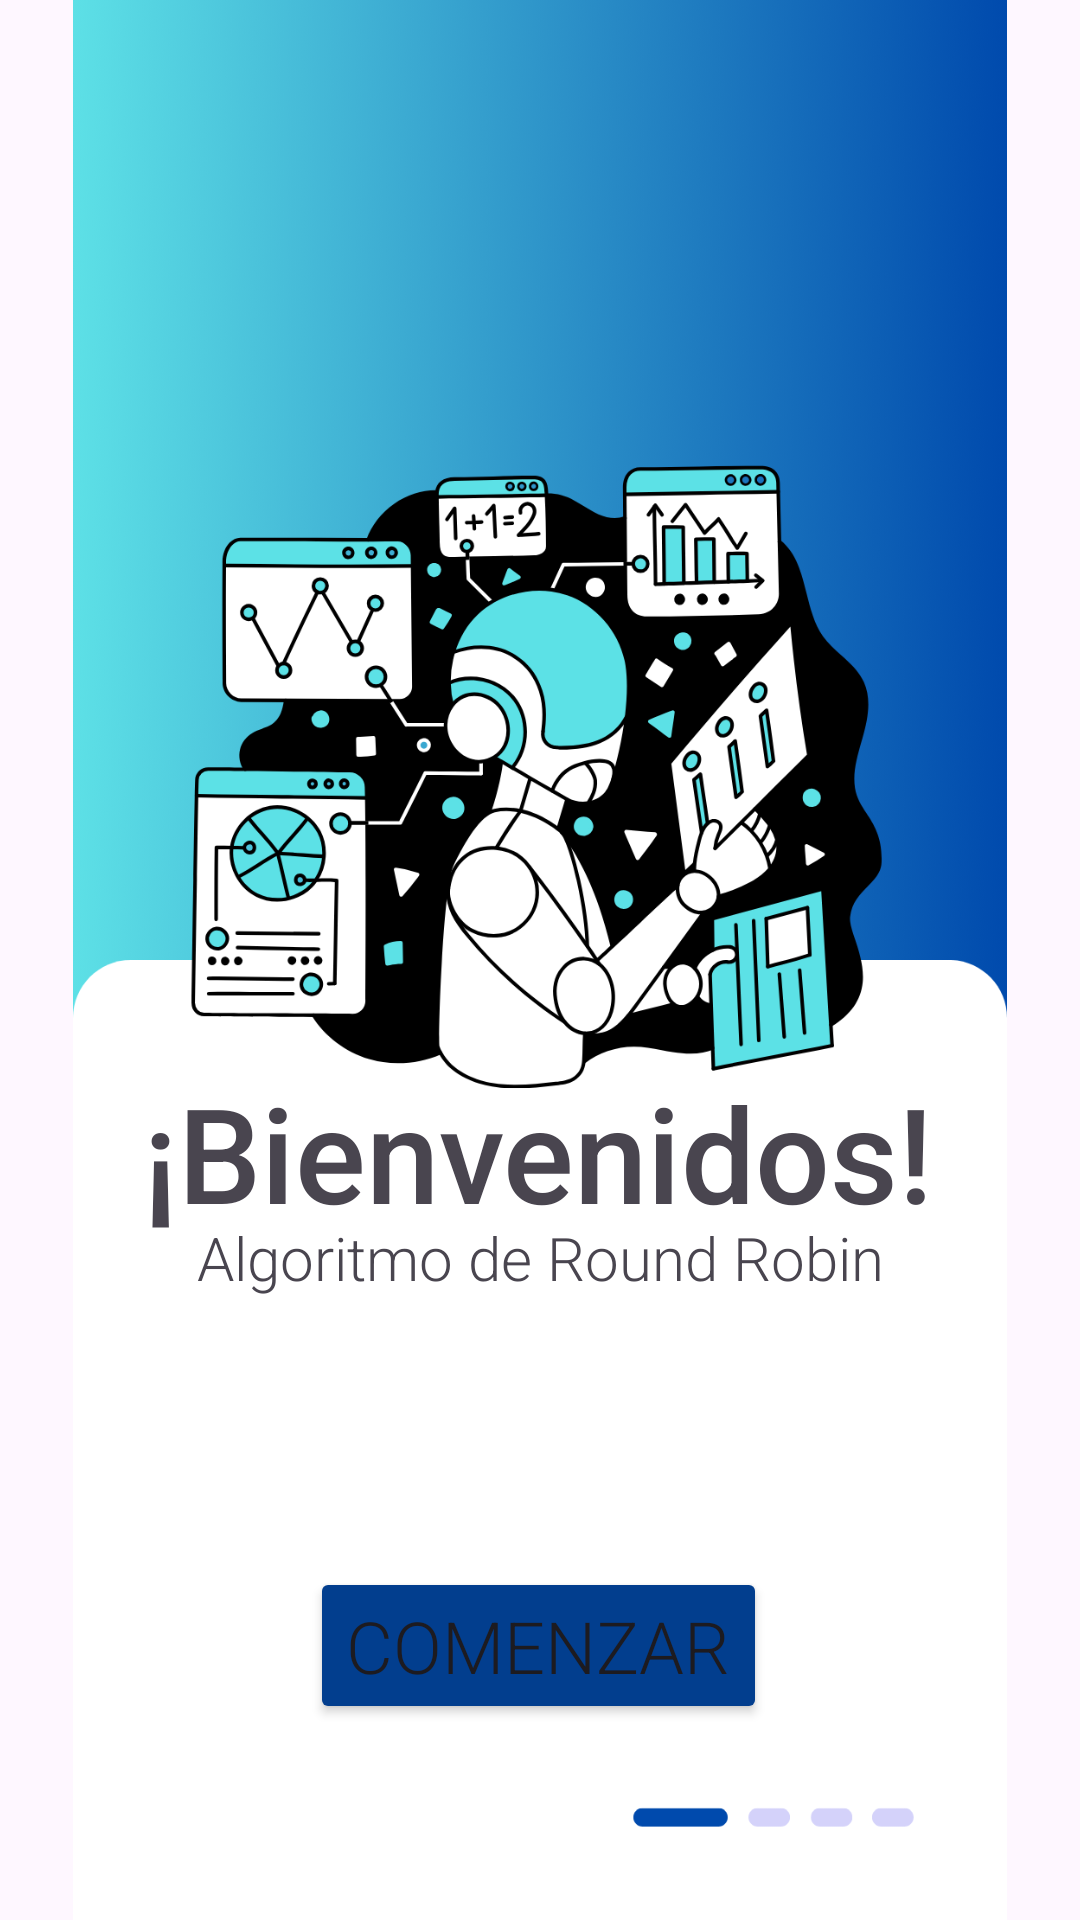

Produce the Android XML layout that renders to this screen, including the resource entries it uses.
<!-- AndroidManifest.xml: application theme Theme.RoundRobin -->
<!-- res/layout/activity_main.xml -->
<?xml version="1.0" encoding="utf-8"?>
<androidx.constraintlayout.widget.ConstraintLayout xmlns:android="http://schemas.android.com/apk/res/android"
    xmlns:app="http://schemas.android.com/apk/res-auto"
    xmlns:tools="http://schemas.android.com/tools"
    android:id="@+id/main"
    android:layout_width="match_parent"
    android:layout_height="match_parent"
    tools:context=".MainActivity">

    <ImageView
        android:id="@+id/imageView3"
        android:layout_width="wrap_content"
        android:layout_height="wrap_content"
        app:srcCompat="@drawable/fondos_pantalla"
        tools:layout_editor_absoluteX="0dp"
        tools:layout_editor_absoluteY="0dp" />

    <Button
        android:id="@+id/btnSiguiente"
        android:layout_width="wrap_content"
        android:layout_height="wrap_content"
        android:backgroundTint="#023E8E"
        android:fontFamily="sans-serif-light"
        android:text="Comenzar"
        android:textSize="24sp"
        app:layout_constraintBottom_toBottomOf="parent"
        app:layout_constraintEnd_toEndOf="parent"
        app:layout_constraintHorizontal_bias="0.497"
        app:layout_constraintStart_toStartOf="parent"
        app:layout_constraintTop_toTopOf="@+id/imageView3"
        app:layout_constraintVertical_bias="0.889" />

    <TextView
        android:id="@+id/textView"
        android:layout_width="wrap_content"
        android:layout_height="wrap_content"
        android:fontFamily="sans-serif-medium"
        android:text="¡Bienvenidos!"
        android:textSize="44sp"
        app:layout_constraintBottom_toBottomOf="@+id/imageView3"
        app:layout_constraintEnd_toEndOf="parent"
        app:layout_constraintHorizontal_bias="0.496"
        app:layout_constraintStart_toStartOf="parent"
        app:layout_constraintTop_toTopOf="parent"
        app:layout_constraintVertical_bias="0.61" />

    <TextView
        android:id="@+id/textView2"
        android:layout_width="wrap_content"
        android:layout_height="wrap_content"
        android:fontFamily="sans-serif-light"
        android:text="Algoritmo de Round Robin"
        android:textSize="20sp"
        app:layout_constraintBottom_toBottomOf="@+id/imageView3"
        app:layout_constraintEnd_toEndOf="parent"
        app:layout_constraintStart_toStartOf="parent"
        app:layout_constraintTop_toTopOf="parent"
        app:layout_constraintVertical_bias="0.662" />

</androidx.constraintlayout.widget.ConstraintLayout>
<!-- resources referenced by this layout -->
<resources>
  <!-- drawable fondos_pantalla: png bitmap (drawable, 156554 bytes) -->
  <style name="Theme.RoundRobin" parent="Base.Theme.RoundRobin" />
  <style name="Base.Theme.RoundRobin" parent="Theme.Material3.DayNight.NoActionBar">
          
          
      </style>
</resources>
